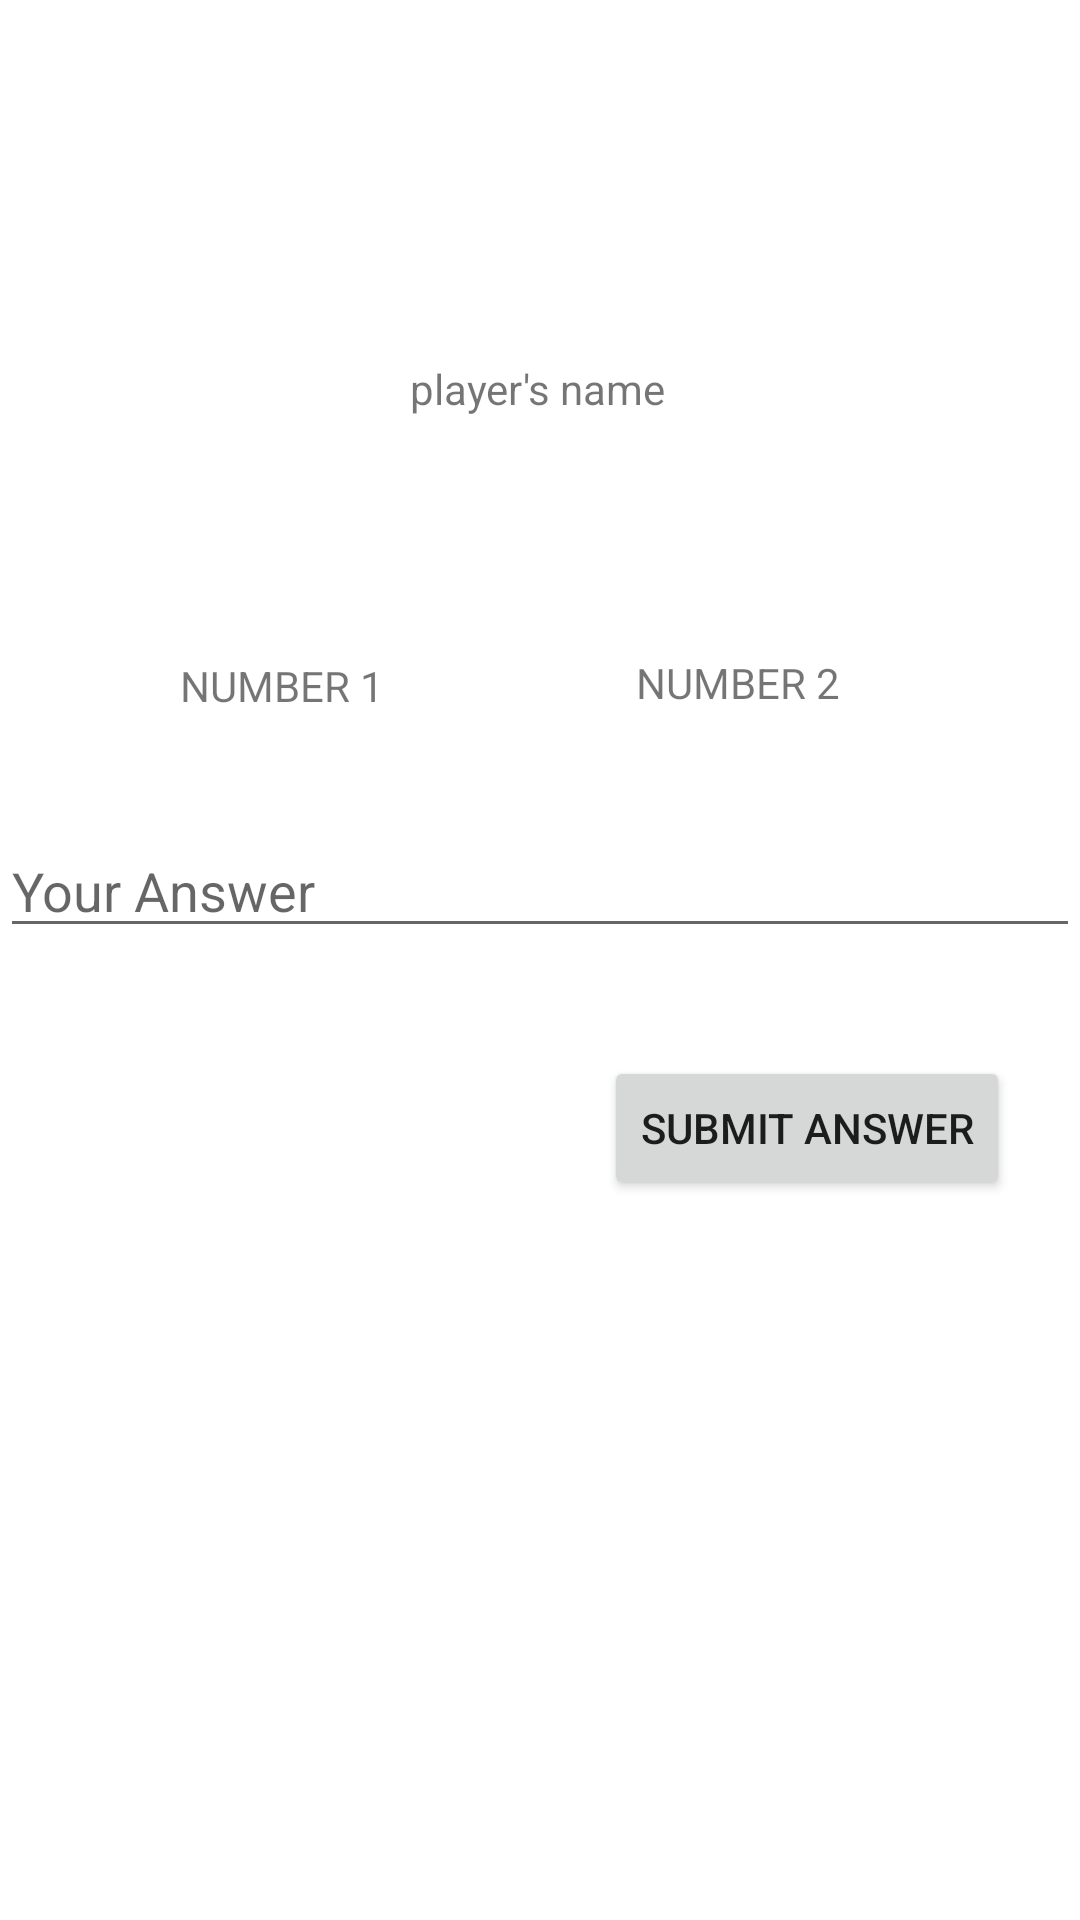

Produce the Android XML layout that renders to this screen, including the resource entries it uses.
<!-- AndroidManifest.xml: application theme Theme.Adv160420103week2master -->
<!-- res/layout/fragment_game.xml -->
<?xml version="1.0" encoding="utf-8"?>
<androidx.constraintlayout.widget.ConstraintLayout xmlns:android="http://schemas.android.com/apk/res/android"
    xmlns:app="http://schemas.android.com/apk/res-auto"
    xmlns:tools="http://schemas.android.com/tools"
    android:id="@+id/frameLayout"
    android:layout_width="match_parent"
    android:layout_height="match_parent"
    tools:context=".GameFragment">

    <Button
        android:id="@+id/btnSubmit"
        android:layout_width="wrap_content"
        android:layout_height="wrap_content"
        android:layout_marginTop="36dp"
        android:text="SUBMIT ANSWER"
        app:layout_constraintEnd_toEndOf="parent"
        app:layout_constraintHorizontal_bias="0.896"
        app:layout_constraintStart_toStartOf="parent"
        app:layout_constraintTop_toBottomOf="@+id/txtAnswer" />

    <TextView
        android:id="@+id/ranNum1"
        android:layout_width="79dp"
        android:layout_height="20dp"
        android:layout_marginStart="60dp"
        android:layout_marginTop="219dp"
        android:text="NUMBER 1"
        app:layout_constraintStart_toStartOf="parent"
        app:layout_constraintTop_toTopOf="parent" />

    <TextView
        android:id="@+id/txtPlayerName"
        android:layout_width="wrap_content"
        android:layout_height="wrap_content"
        android:layout_marginTop="120dp"
        android:text="player's name"
        app:layout_constraintEnd_toEndOf="parent"
        app:layout_constraintHorizontal_bias="0.498"
        app:layout_constraintStart_toStartOf="parent"
        app:layout_constraintTop_toTopOf="parent" />

    <com.google.android.material.textfield.TextInputEditText
        android:id="@+id/txtAnswer"
        android:layout_width="match_parent"
        android:layout_height="wrap_content"
        android:layout_marginBottom="324dp"
        android:hint="Your Answer"
        app:layout_constraintBottom_toBottomOf="parent"
        app:layout_constraintEnd_toEndOf="parent"
        app:layout_constraintHorizontal_bias="0.0"
        app:layout_constraintStart_toStartOf="parent" />

    <TextView
        android:id="@+id/ranNum2"
        android:layout_width="wrap_content"
        android:layout_height="wrap_content"
        android:layout_marginTop="218dp"
        android:layout_marginEnd="80dp"
        android:text="NUMBER 2"
        app:layout_constraintEnd_toEndOf="parent"
        app:layout_constraintTop_toTopOf="parent" />

</androidx.constraintlayout.widget.ConstraintLayout>
<!-- resources referenced by this layout -->
<resources>
  <style name="Theme.Adv160420103week2master" parent="Theme.MaterialComponents.DayNight.DarkActionBar">
          
          <item name="colorPrimary">@color/purple_500</item>
          <item name="colorPrimaryVariant">@color/purple_700</item>
          <item name="colorOnPrimary">@color/white</item>
          
          <item name="colorSecondary">@color/teal_200</item>
          <item name="colorSecondaryVariant">@color/teal_700</item>
          <item name="colorOnSecondary">@color/black</item>
          
          <item name="android:statusBarColor">?attr/colorPrimaryVariant</item>
          
      </style>
  <!-- not gathered from this repository: default colours our renderer supplied (Android Studio template values) -->
  <color name="purple_500">#FF6200EE</color>
  <color name="purple_700">#FF3700B3</color>
  <color name="teal_200">#FF03DAC5</color>
  <color name="teal_700">#FF018786</color>
  <color name="black">#FF000000</color>
  <color name="white">#FFFFFFFF</color>
</resources>
